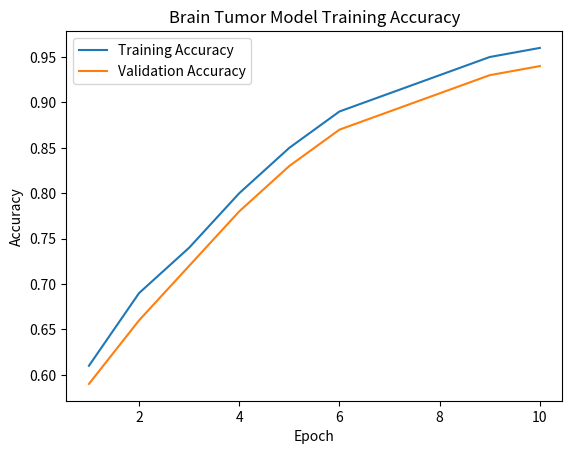
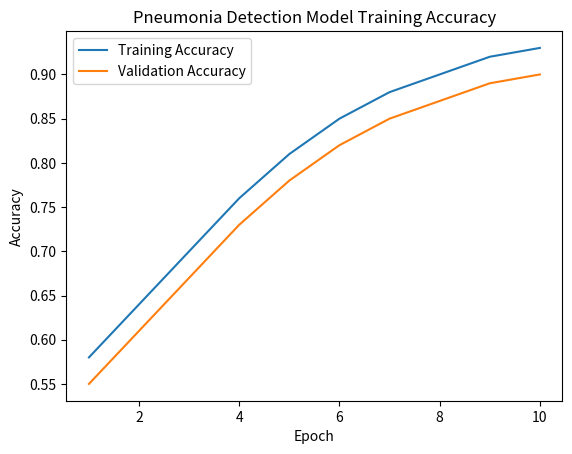
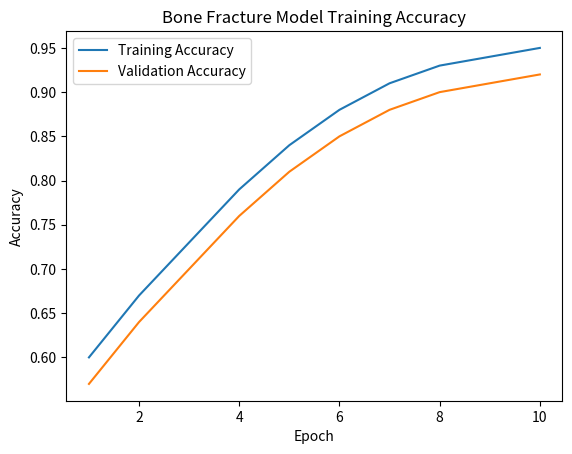

Write Python code to recreate these figures, in order.
import matplotlib.pyplot as plt

epochs = [1,2,3,4,5,6,7,8,9,10]

# Brain Tumor model
brain_train_acc = [0.61,0.69,0.74,0.80,0.85,0.89,0.91,0.93,0.95,0.96]
brain_val_acc   = [0.59,0.66,0.72,0.78,0.83,0.87,0.89,0.91,0.93,0.94]

plt.plot(epochs, brain_train_acc, label="Training Accuracy")
plt.plot(epochs, brain_val_acc, label="Validation Accuracy")
plt.title("Brain Tumor Model Training Accuracy")
plt.xlabel("Epoch")
plt.ylabel("Accuracy")
plt.legend()
plt.show()

# Chest Pneumonia model
chest_train_acc = [0.58,0.64,0.70,0.76,0.81,0.85,0.88,0.90,0.92,0.93]
chest_val_acc   = [0.55,0.61,0.67,0.73,0.78,0.82,0.85,0.87,0.89,0.90]

plt.plot(epochs, chest_train_acc, label="Training Accuracy")
plt.plot(epochs, chest_val_acc, label="Validation Accuracy")
plt.title("Pneumonia Detection Model Training Accuracy")
plt.xlabel("Epoch")
plt.ylabel("Accuracy")
plt.legend()
plt.show()

# Bone fracture model
bone_train_acc = [0.60,0.67,0.73,0.79,0.84,0.88,0.91,0.93,0.94,0.95]
bone_val_acc   = [0.57,0.64,0.70,0.76,0.81,0.85,0.88,0.90,0.91,0.92]

plt.plot(epochs, bone_train_acc, label="Training Accuracy")
plt.plot(epochs, bone_val_acc, label="Validation Accuracy")
plt.title("Bone Fracture Model Training Accuracy")
plt.xlabel("Epoch")
plt.ylabel("Accuracy")
plt.legend()
plt.show()
